The GitHub repository Trevol/KerasCatsVsDogsExperiments contains a labelled image folder "dataset" with 2 categories: busy, clear. Examples follow, each with its label.

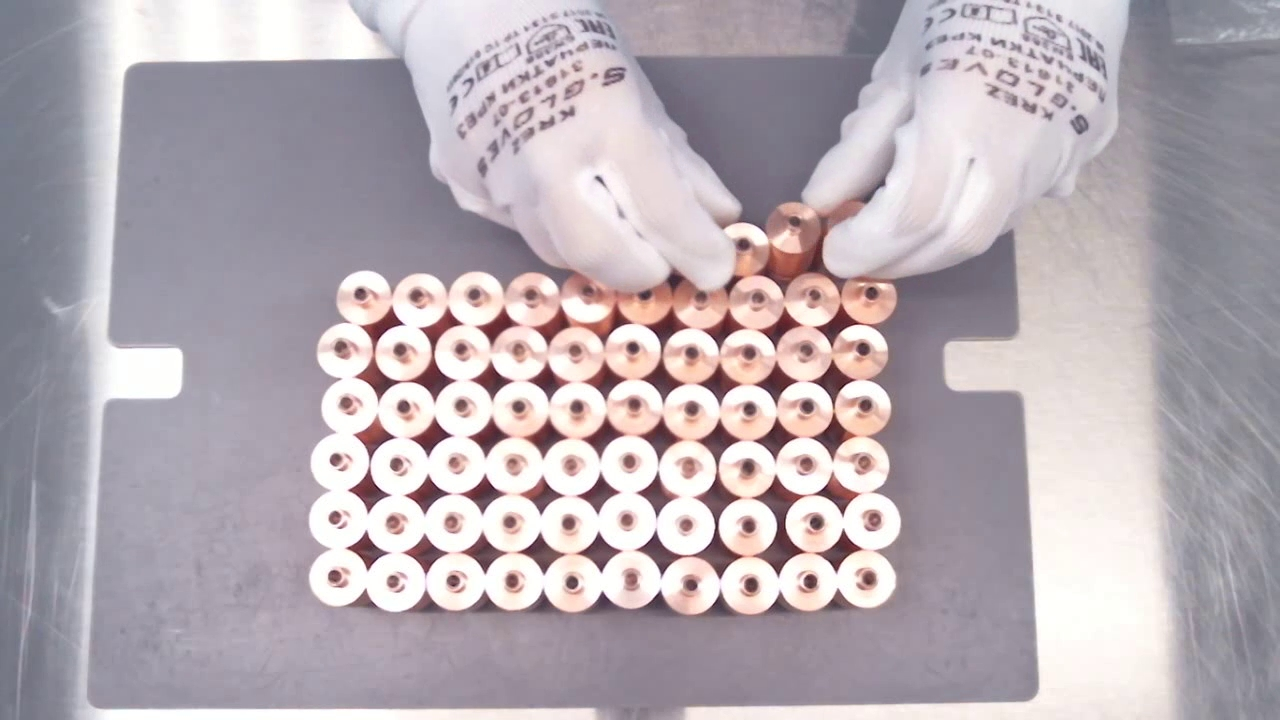
Label: busy

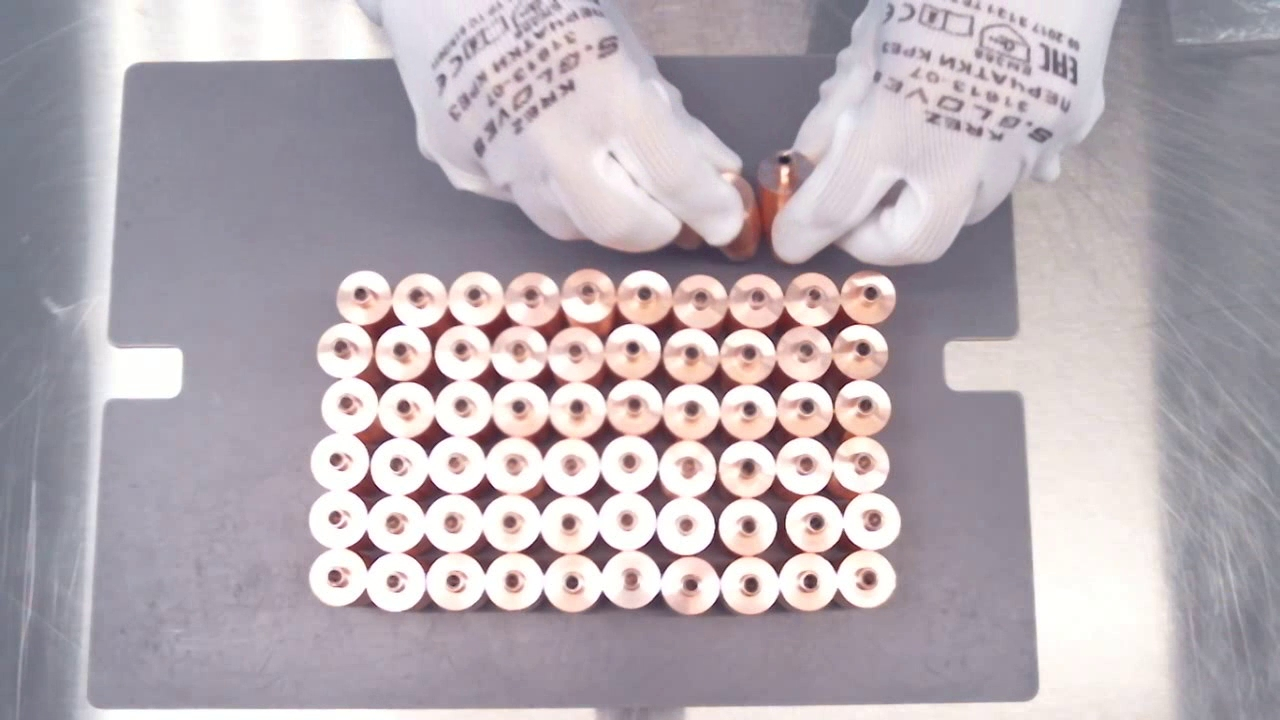
Label: busy

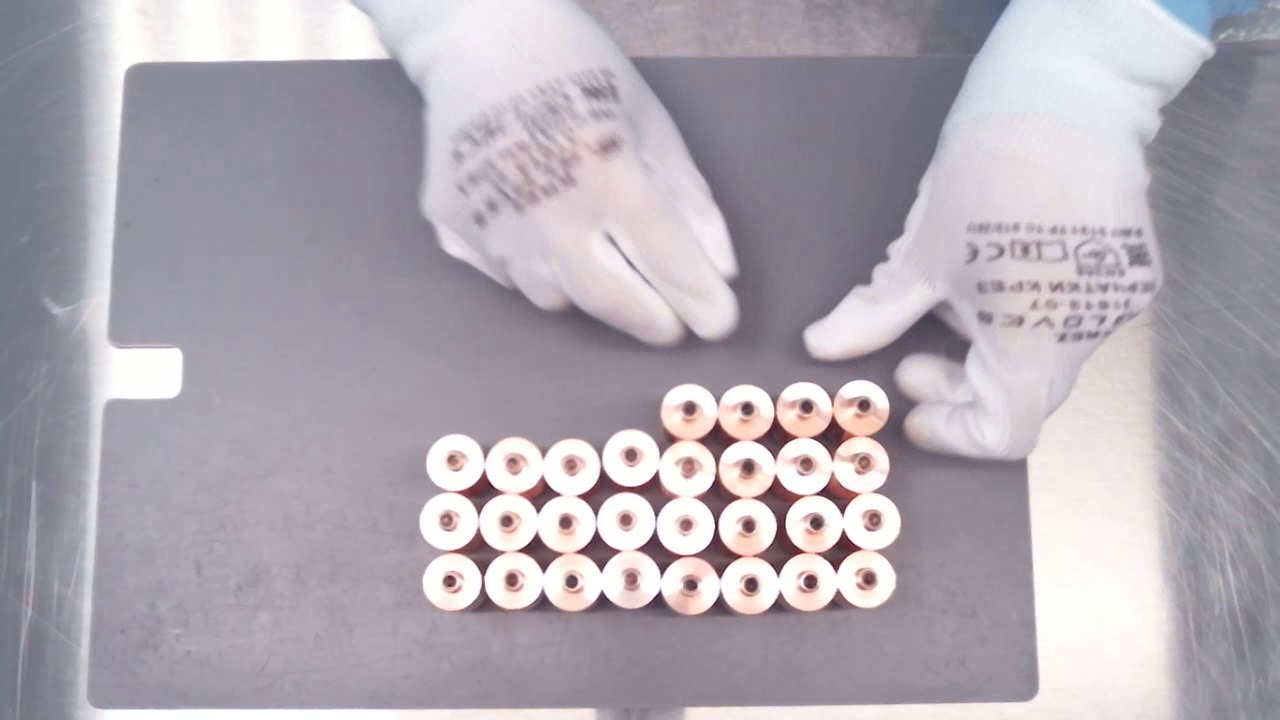
Label: clear

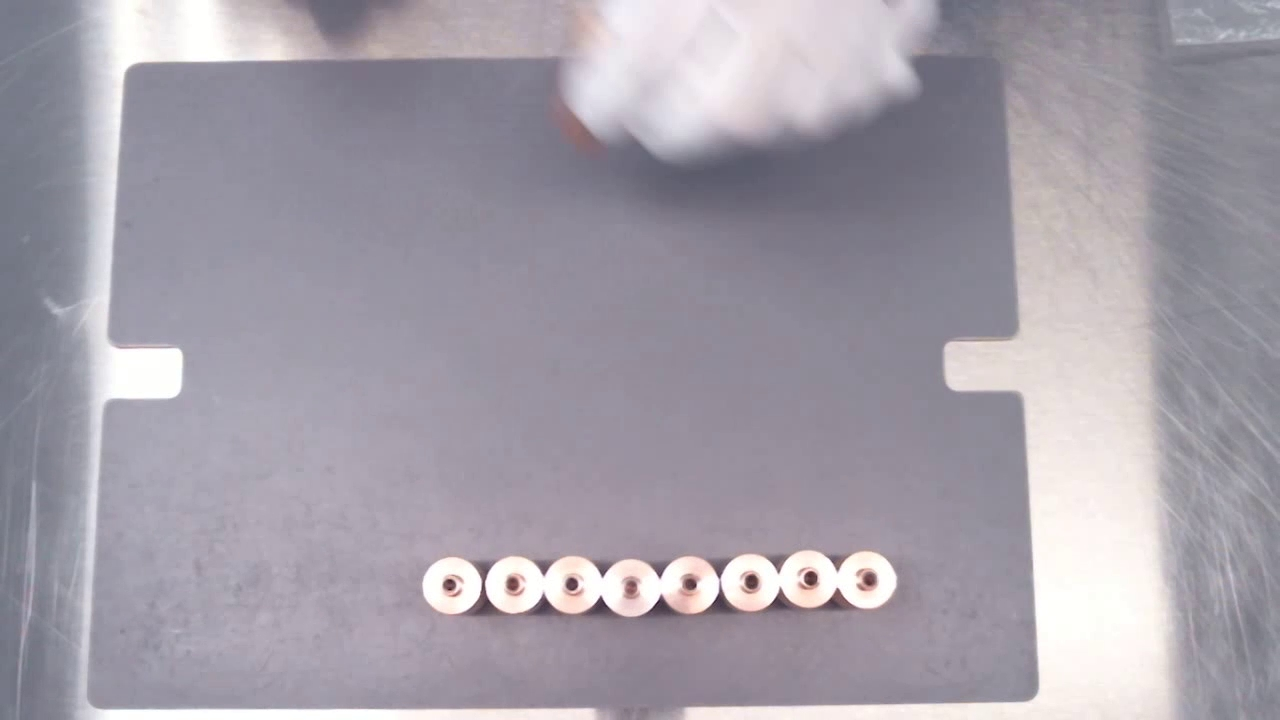
Label: busy

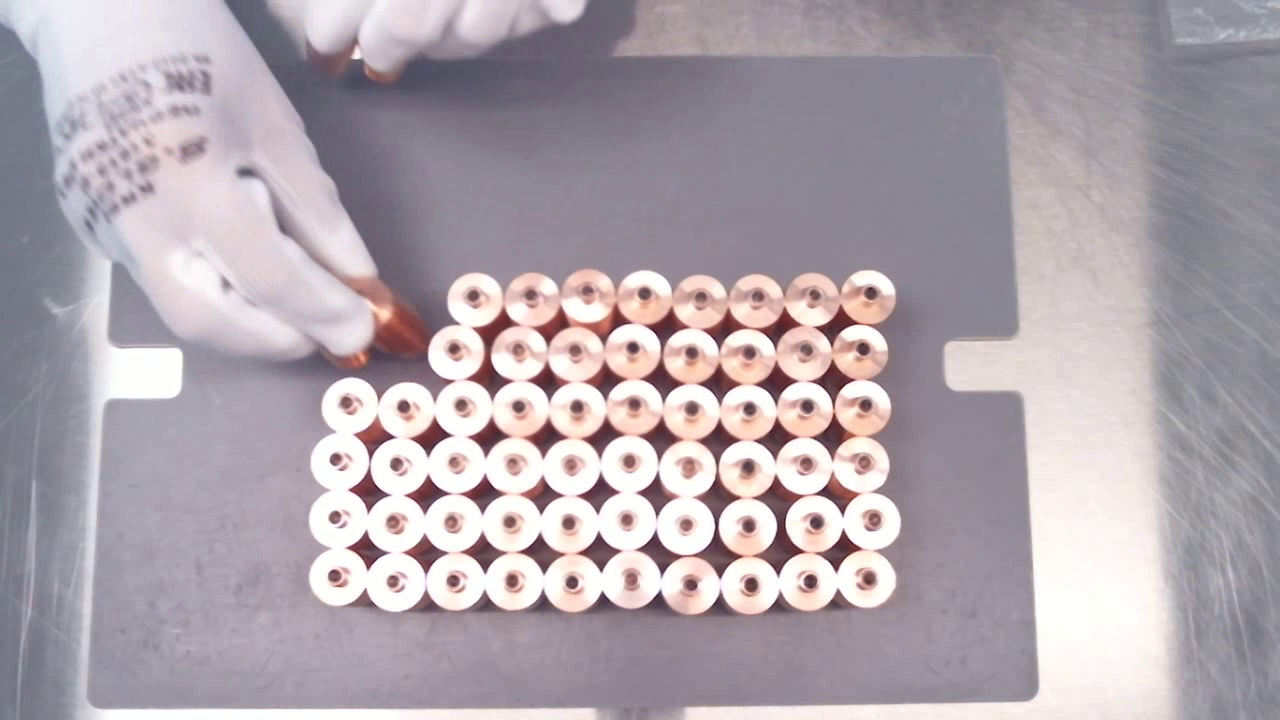
Label: busy

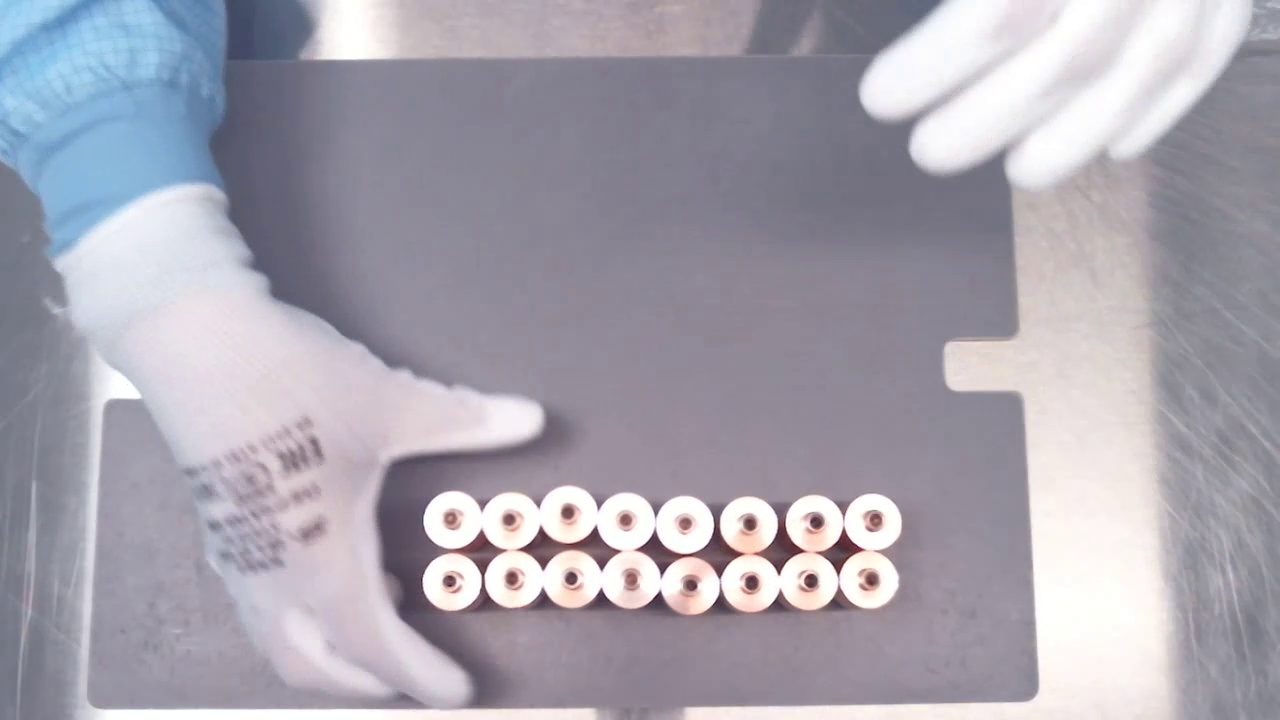
Label: clear
